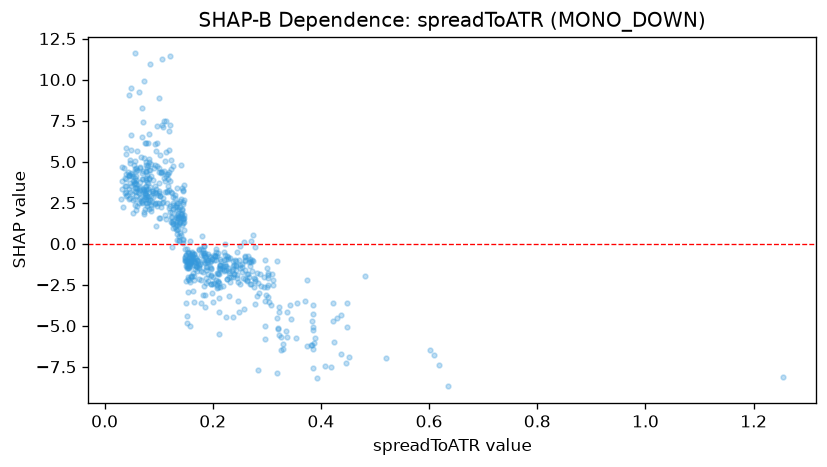

The data file committed next to this chart (first rows):
feature_value, shap_value
0.1345, 1.162
0.2114, -5.519
0.2288, -0.9398
0.1407, 1.548
0.1676, -1.153
0.2377, -1.544
0.2573, -3.996
0.1325, 1.204
0.1785, -2.226
0.4191, -7.514
0.2663, -1.123
0.2973, -3.484
0.3444, -4.562
0.2152, -1.03
0.1738, -2.13
0.1997, -3.563
0.2289, -0.7945
0.1777, -0.6792
0.302, -1.789
0.211, -4.139
0.2961, -5.002
0.2376, -4.469
0.2397, -1.851
0.3839, -6.193
0.3123, -2.229
0.3025, -3.251
0.3421, -3.742
0.3074, -3.737
0.2627, -2.223
0.1995, -3.022
0.1592, -1.958
0.3202, -5.16
0.1877, -2.376
0.2138, -1.313
0.2948, -2.032
0.2545, -1.415
0.2977, -3.118
0.2644, -1.827
0.2069, -2.231
0.2701, -2.426
0.2078, -2.687
0.2448, -1.932
0.3896, -5.765
0.2121, -2.376
0.2126, -1.54
0.2777, -3.659
0.1582, -1.352
0.2578, 0.07777
0.1475, 0.8535
0.1569, -1.039
0.1118, 3.13
0.2603, -1.071
0.1559, -1.231
0.1487, -0.8388
0.1703, -1.395
0.1655, -1.048
0.2271, -0.7332
0.1576, 0.157
0.3858, -3.764
0.3217, -3.881
... 590 more rows
